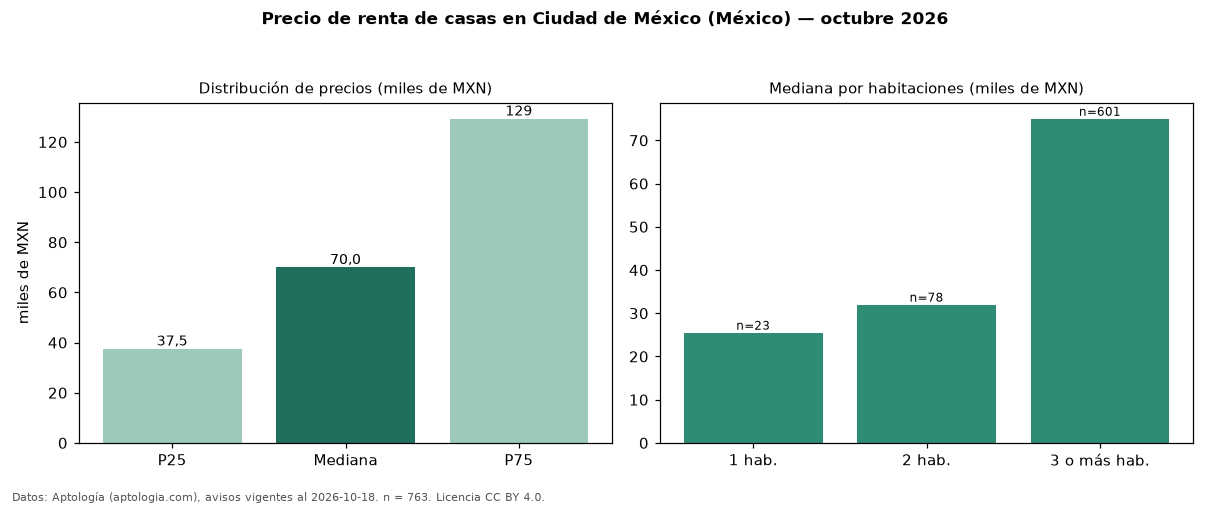

The file beside this chart, header and first rows:
seccion, metrica, valor, moneda, n
precio, p25, 37500, MXN, 763
precio, mediana, 70000, MXN, 763
precio, p75, 129225, MXN, 763
precio, minimo, 7500, MXN, 763
precio, maximo, 400000, MXN, 763
m2, mediana_precio_m2, 208.3, MXN, 709
m2, area_mediana_m2, 334.0, m2, 709
banos, mediana_banos, 3.0, , 
habitaciones, 1, 25500, MXN, 23
habitaciones, 2, 32000, MXN, 78
habitaciones, 3+, 75000, MXN, 601
fuente, fecha_datos, 2026-10-18, , 
fuente, atribucion, https://www.aptologia.com/, , 
fuente, licencia, CC BY 4.0, , 
